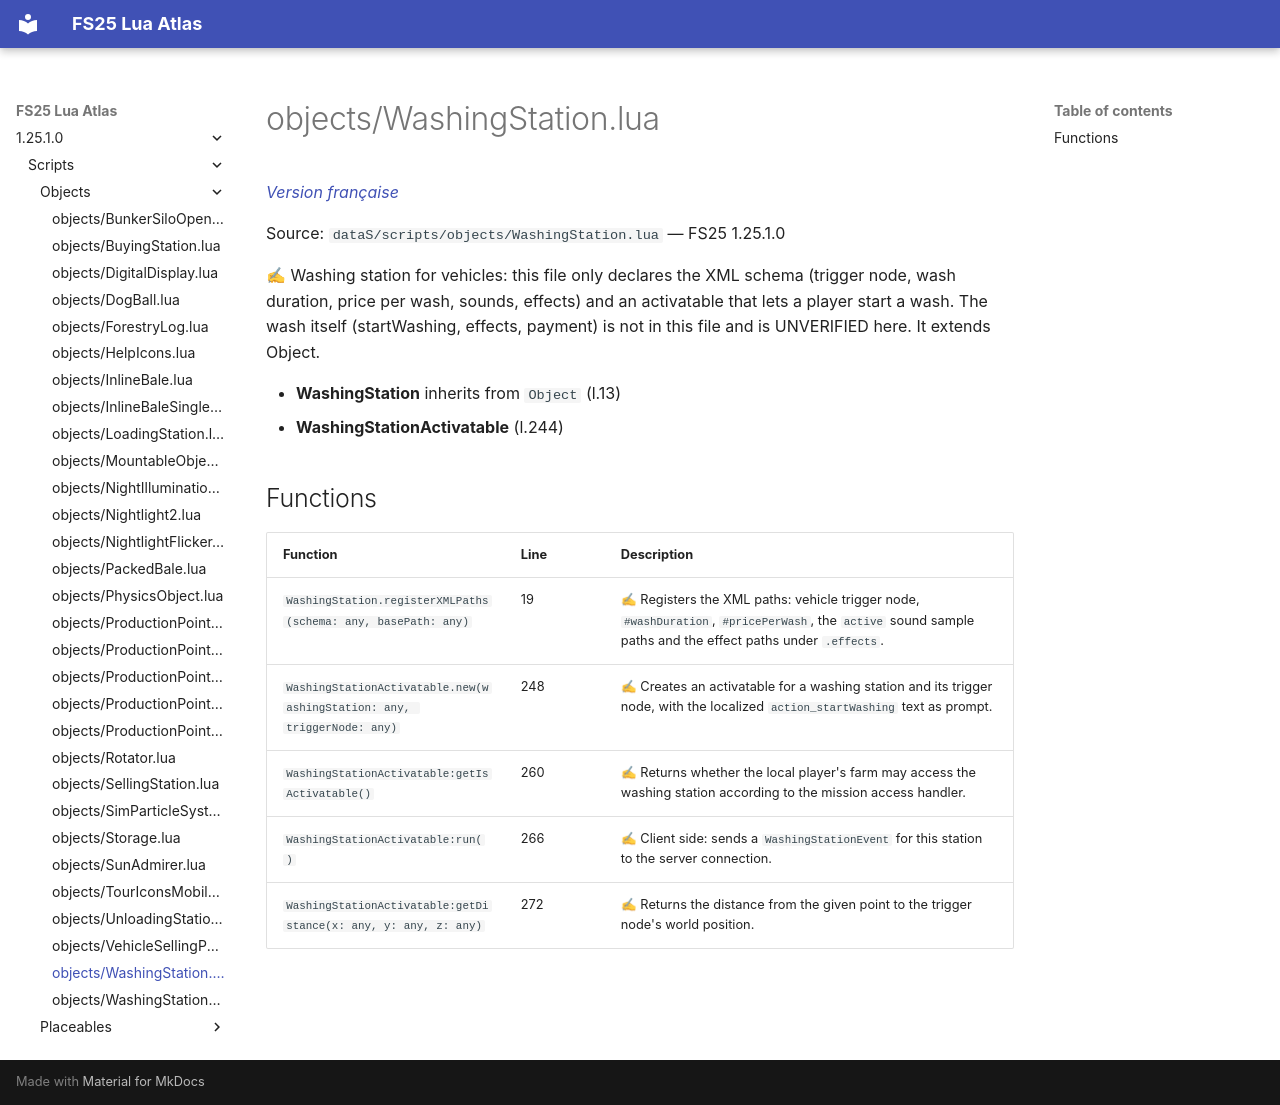

repository: Tim0219800/fs25-lua-atlas · page: 1.25.1.0/scripts/objects/WashingStation.html · generator: mkdocs

# objects/WashingStation.lua

*[Version française](../../fr/scripts/objects/WashingStation.md)*

Source: `dataS/scripts/objects/WashingStation.lua` — FS25 1.25.1.0

✍ Washing station for vehicles: this file only declares the XML schema (trigger node, wash duration, price per wash, sounds, effects) and an activatable that lets a player start a wash. The wash itself (startWashing, effects, payment) is not in this file and is UNVERIFIED here. It extends Object.

- **WashingStation** inherits from `Object` (l.13)
- **WashingStationActivatable** (l.244)

## Functions

| Function | Line | Description |
|---|---|---|
| `WashingStation.registerXMLPaths(schema: any, basePath: any)` | 19 | ✍ Registers the XML paths: vehicle trigger node, `#washDuration`, `#pricePerWash`, the `active` sound sample paths and the effect paths under `.effects`. |
| `WashingStationActivatable.new(washingStation: any, triggerNode: any)` | 248 | ✍ Creates an activatable for a washing station and its trigger node, with the localized `action_startWashing` text as prompt. |
| `WashingStationActivatable:getIsActivatable()` | 260 | ✍ Returns whether the local player's farm may access the washing station according to the mission access handler. |
| `WashingStationActivatable:run()` | 266 | ✍ Client side: sends a `WashingStationEvent` for this station to the server connection. |
| `WashingStationActivatable:getDistance(x: any, y: any, z: any)` | 272 | ✍ Returns the distance from the given point to the trigger node's world position. |
